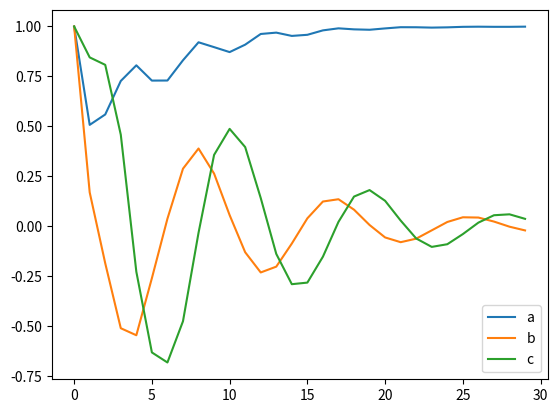

Write the Python code that produced this figure.
import numpy as np
from math import sqrt
from matplotlib import pyplot


def size(a):
  sum = 0
  for x in a:
    sum += x*x
  return sqrt(sum)

e = 2 
a = [[1+e,0,0],[0,e,-1],[0,3,e]]
b = [[1,0,0],[0,0,-1],[0,3,0]]
a = np.array(a)

x = np.ones(3)

ansa = []
ansb = []
ansc = []
roop = 30
for i in range(roop):
  ansa.append(x[0])
  ansb.append(x[1])
  ansc.append(x[2])
  x = np.dot(a,x)
  x = x/size(x)
  

pyplot.plot(range(roop),ansa,label="a")
pyplot.plot(range(roop),ansb,label="b")
pyplot.plot(range(roop),ansc,label="c")

pyplot.legend()

pyplot.show()

